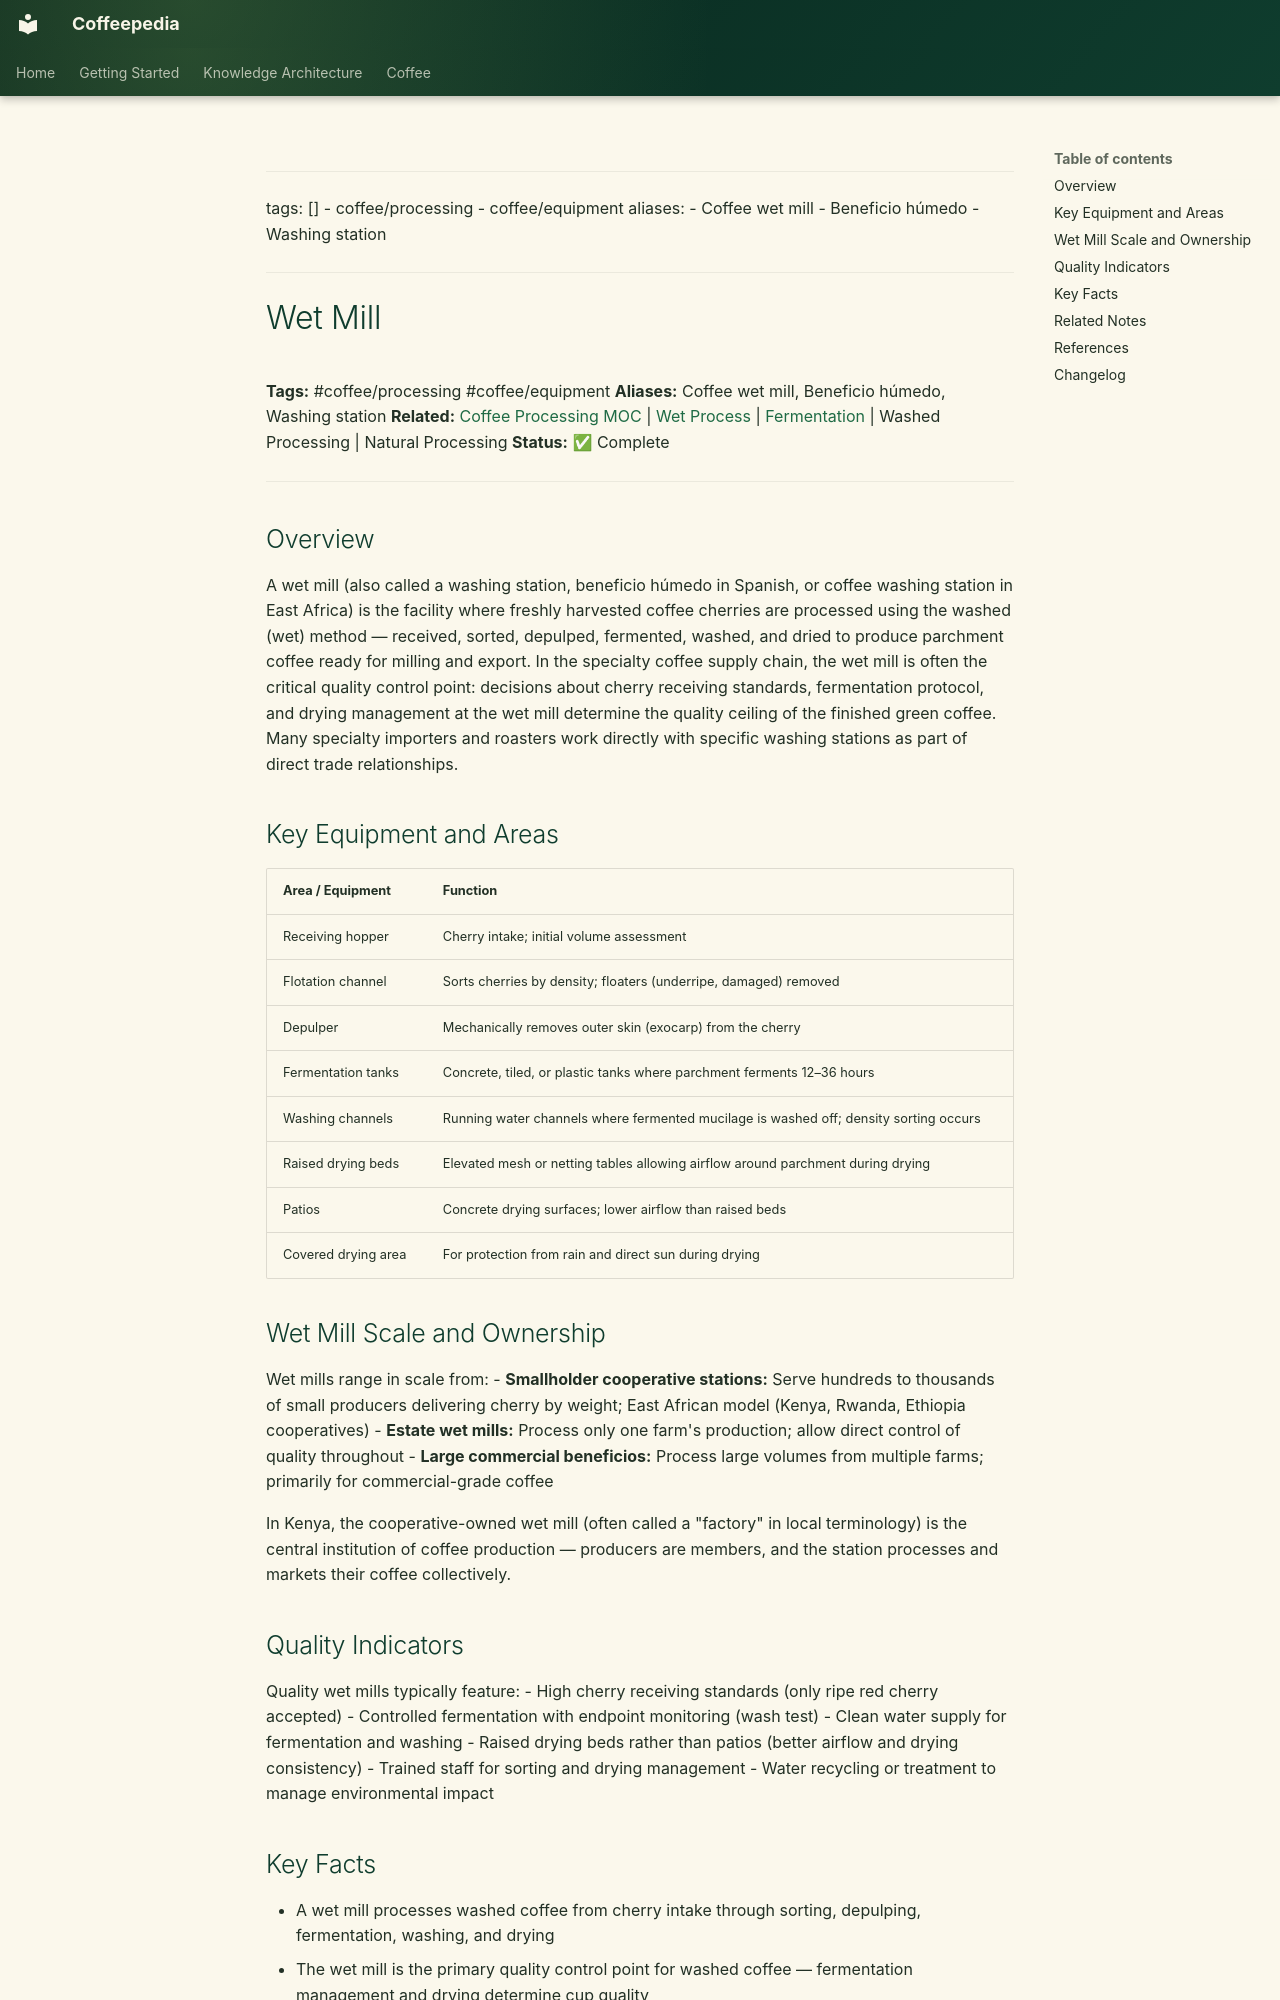

repository: Vauldt/all-about-coffee · page: coffee/coffee-processing/wet-mill/index.html · generator: mkdocs

---
tags: []
  - coffee/processing
  - coffee/equipment
aliases:
  - Coffee wet mill
  - Beneficio húmedo
  - Washing station
---

# Wet Mill

**Tags:** #coffee/processing #coffee/equipment
**Aliases:** Coffee wet mill, Beneficio húmedo, Washing station
**Related:** [Coffee Processing MOC](../maps-of-content/coffee-processing-moc.md) | [Wet Process](wet-process.md) | [Fermentation](fermentation.md) | Washed Processing | Natural Processing
**Status:** ✅ Complete

---

## Overview

A wet mill (also called a washing station, beneficio húmedo in Spanish, or coffee washing station in East Africa) is the facility where freshly harvested coffee cherries are processed using the washed (wet) method — received, sorted, depulped, fermented, washed, and dried to produce parchment coffee ready for milling and export. In the specialty coffee supply chain, the wet mill is often the critical quality control point: decisions about cherry receiving standards, fermentation protocol, and drying management at the wet mill determine the quality ceiling of the finished green coffee. Many specialty importers and roasters work directly with specific washing stations as part of direct trade relationships.

## Key Equipment and Areas

| Area / Equipment | Function |
| :--- | :--- |
| Receiving hopper | Cherry intake; initial volume assessment |
| Flotation channel | Sorts cherries by density; floaters (underripe, damaged) removed |
| Depulper | Mechanically removes outer skin (exocarp) from the cherry |
| Fermentation tanks | Concrete, tiled, or plastic tanks where parchment ferments 12–36 hours |
| Washing channels | Running water channels where fermented mucilage is washed off; density sorting occurs |
| Raised drying beds | Elevated mesh or netting tables allowing airflow around parchment during drying |
| Patios | Concrete drying surfaces; lower airflow than raised beds |
| Covered drying area | For protection from rain and direct sun during drying |

## Wet Mill Scale and Ownership

Wet mills range in scale from:
- **Smallholder cooperative stations:** Serve hundreds to thousands of small producers delivering cherry by weight; East African model (Kenya, Rwanda, Ethiopia cooperatives)
- **Estate wet mills:** Process only one farm's production; allow direct control of quality throughout
- **Large commercial beneficios:** Process large volumes from multiple farms; primarily for commercial-grade coffee

In Kenya, the cooperative-owned wet mill (often called a "factory" in local terminology) is the central institution of coffee production — producers are members, and the station processes and markets their coffee collectively.
